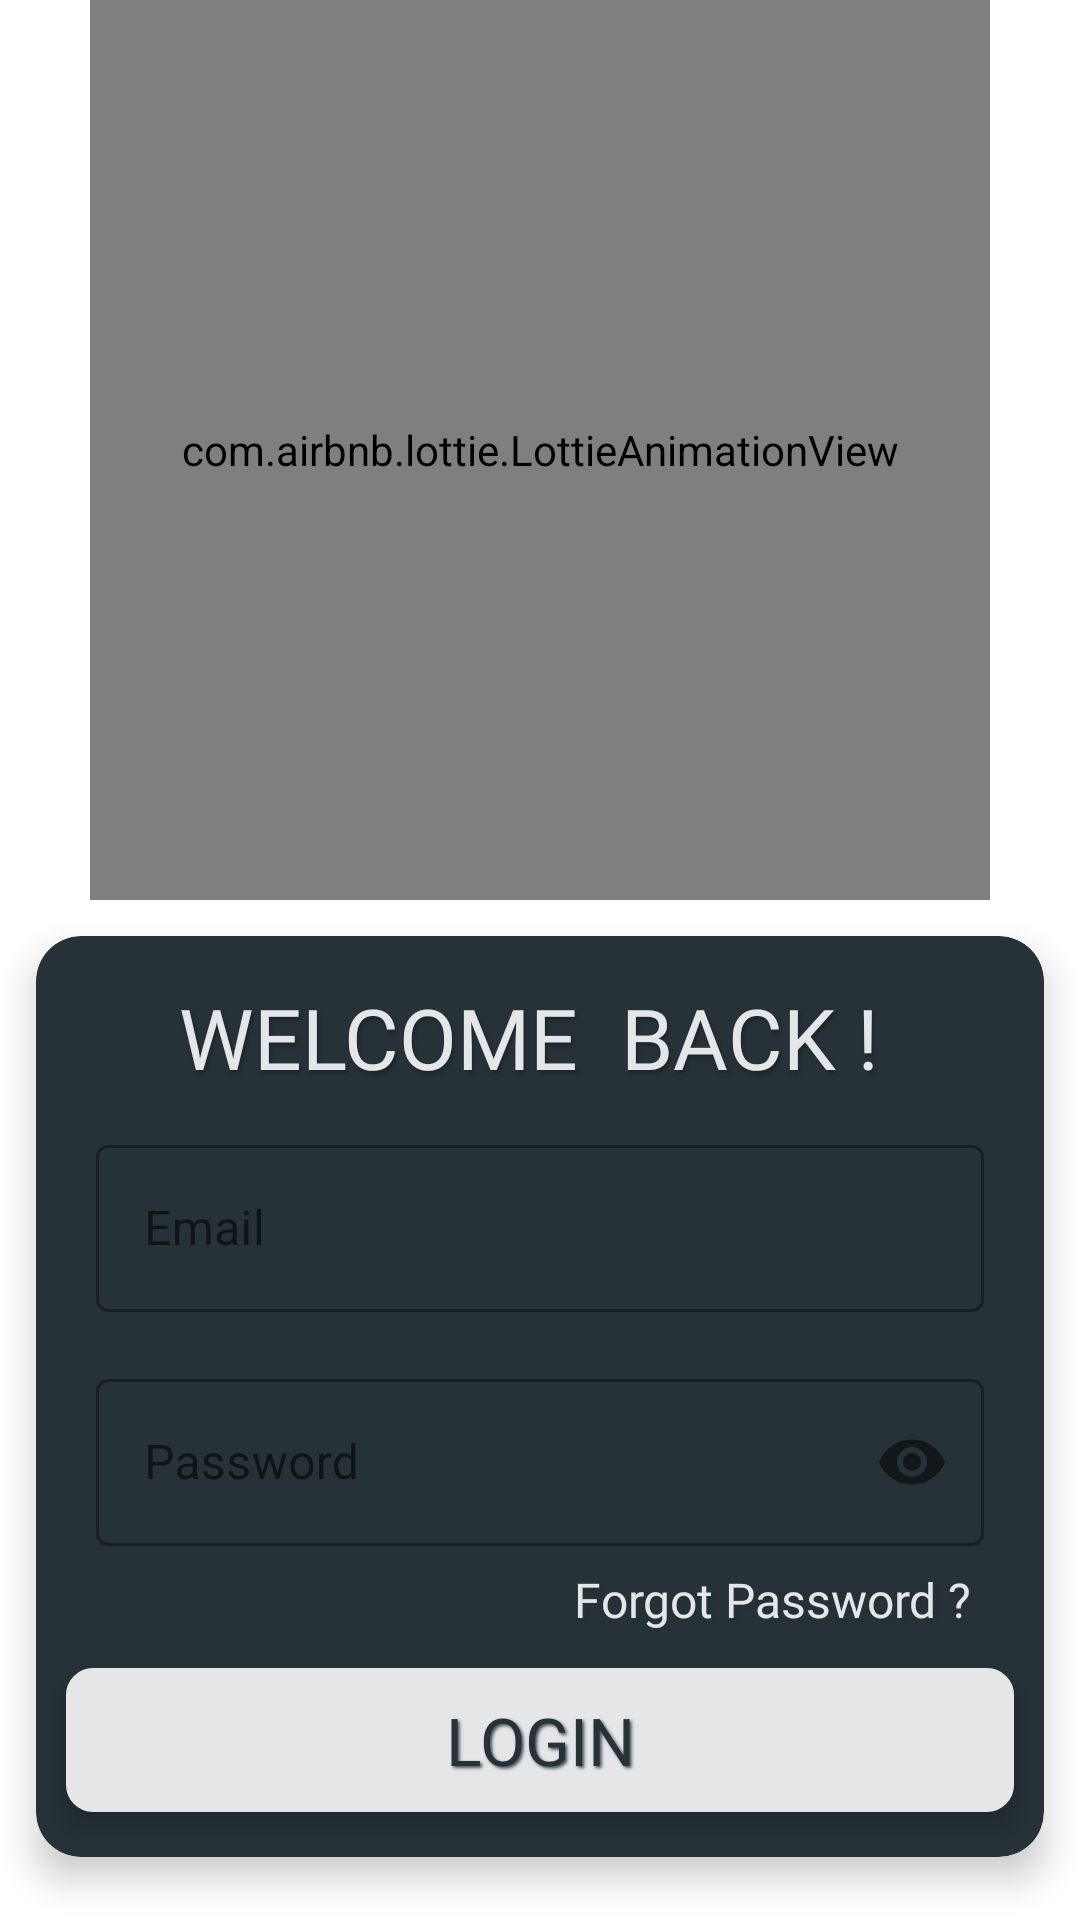

Produce the Android XML layout that renders to this screen, including the resource entries it uses.
<!-- AndroidManifest.xml: application theme Theme.Discuter -->
<!-- res/layout/fragment_login.xml -->
<?xml version="1.0" encoding="utf-8"?>
<RelativeLayout xmlns:android="http://schemas.android.com/apk/res/android"
    xmlns:tools="http://schemas.android.com/tools"
    android:layout_width="match_parent"
    android:layout_height="match_parent"
    xmlns:app="http://schemas.android.com/apk/res-auto"
    tools:context=".Fragments.LoginFragment">

    <ProgressBar
        android:id="@+id/load2"
        style="?android:attr/progressBarStyle"
        android:layout_width="wrap_content"
        android:layout_height="wrap_content"
        android:background="@drawable/progressbar_background"
        android:elevation="8dp"
        android:indeterminateTint="@color/grey6"
        android:visibility="gone"
        android:layout_centerInParent="true" />

    <LinearLayout
        android:layout_width="match_parent"
        android:layout_height="match_parent"
        android:layout_centerInParent="true"
        android:orientation="vertical">

        <com.airbnb.lottie.LottieAnimationView
            android:layout_width="300dp"
            android:layout_height="300dp"
            android:layout_gravity="center_horizontal"
            app:lottie_autoPlay="true"
            app:lottie_fileName="login_lottie.json">

        </com.airbnb.lottie.LottieAnimationView>

        <androidx.cardview.widget.CardView
            android:layout_width="match_parent"
            android:layout_height="wrap_content"
            android:layout_margin="12dp"
            android:elevation="15dp"
            android:translationZ="5dp"
            app:cardBackgroundColor="@color/grey6"
            app:cardCornerRadius="15dp">

            <LinearLayout
                android:layout_width="match_parent"
                android:layout_height="wrap_content"
                android:layout_gravity="center_horizontal"
                android:clipToPadding="false"
                android:orientation="vertical"
                android:paddingBottom="10dp">

                <LinearLayout
                    android:layout_width="wrap_content"
                    android:layout_height="match_parent"
                    android:layout_gravity="center_horizontal"
                    android:layout_marginLeft="10dp"
                    android:layout_marginTop="15dp"
                    android:layout_marginRight="10dp"
                    android:orientation="horizontal">

                    <TextView
                        android:id="@+id/welcome"
                        android:layout_width="wrap_content"
                        android:layout_height="wrap_content"
                        android:layout_gravity="center_horizontal"

                        android:fontFamily="@font/chewyregular"
                        android:shadowColor="@color/grey9"
                        android:shadowDx="2"
                        android:shadowDy="3"
                        android:shadowRadius="2"
                        android:text="WELCOME "
                        android:textColor="@color/grey1"
                        android:textSize="28sp" />

                    <TextView
                        android:id="@+id/back"
                        android:layout_width="wrap_content"
                        android:layout_height="wrap_content"
                        android:layout_gravity="center_horizontal"

                        android:fontFamily="@font/chewyregular"
                        android:shadowColor="@color/grey9"
                        android:shadowDx="2"
                        android:shadowDy="3"
                        android:shadowRadius="2"
                        android:text=" BACK ! "
                        android:textColor="@color/grey1"
                        android:textSize="28sp" />
                </LinearLayout>

                <com.google.android.material.textfield.TextInputLayout
                    style="@style/Widget.MaterialComponents.TextInputLayout.OutlinedBox"

                    android:layout_width="match_parent"
                    android:layout_height="wrap_content"
                    android:layout_marginLeft="20dp"
                    android:layout_marginTop="10dp"
                    android:layout_marginRight="20dp"
                    android:layout_marginBottom="5dp"
                    android:hint="Email"
                    app:hintTextAppearance="@style/TextAppearance.App.TextInputLayout">

                    <com.google.android.material.textfield.TextInputEditText
                        android:id="@+id/userEmailLogin"
                        android:layout_width="match_parent"
                        android:layout_height="wrap_content"
                        android:fontFamily="@font/chewyregular"
                        android:singleLine="true"
                        android:textColor="@color/white"></com.google.android.material.textfield.TextInputEditText>
                </com.google.android.material.textfield.TextInputLayout>

                <com.google.android.material.textfield.TextInputLayout
                    style="@style/Widget.MaterialComponents.TextInputLayout.OutlinedBox"
                    android:layout_width="match_parent"
                    android:layout_height="wrap_content"
                    android:layout_marginLeft="20dp"
                    android:layout_marginTop="10dp"
                    android:layout_marginRight="20dp"
                    android:layout_marginBottom="5dp"
                    android:hint="Password"
                    app:hintTextAppearance="@style/TextAppearance.App.TextInputLayout"
                    app:passwordToggleEnabled="true">

                    <com.google.android.material.textfield.TextInputEditText
                        android:id="@+id/userPasswordLogin"
                        android:layout_width="match_parent"
                        android:layout_height="wrap_content"
                        android:fontFamily="@font/chewyregular"
                        android:inputType="textPassword"
                        android:singleLine="true"
                        android:textColor="@color/white"></com.google.android.material.textfield.TextInputEditText>
                </com.google.android.material.textfield.TextInputLayout>

                <TextView
                    android:id="@+id/forgotPassword"
                    android:layout_width="wrap_content"
                    android:layout_height="wrap_content"
                    android:layout_gravity="right"
                    android:layout_marginTop="2dp"
                    android:layout_marginRight="20dp"
                    android:layout_marginBottom="2dp"
                    android:fontFamily="@font/chewyregular"
                    android:shadowColor="@color/grey6"
                    android:shadowDx="2"
                    android:shadowDy="2"
                    android:shadowRadius="2"
                    android:text="Forgot Password ? "
                    android:textColor="@color/grey1"
                    android:textSize="16sp"></TextView>

                <Button
                    android:id="@+id/loginButton"
                    android:layout_width="match_parent"
                    android:layout_height="wrap_content"
                    android:layout_marginLeft="10dp"
                    android:layout_marginTop="10dp"
                    android:layout_marginRight="10dp"
                    android:layout_marginBottom="5dp"
                    android:background="@drawable/curved_entries"
                    android:elevation="2dp"
                    android:fontFamily="@font/chewyregular"
                    android:inputType="textPersonName"
                    android:shadowColor="@color/grey5"
                    android:shadowDx="2"
                    android:shadowDy="2"
                    android:shadowRadius="2"
                    android:text="LOGIN"
                    android:textColor="@color/grey6"
                    android:textSize="22sp"
                    android:translationZ="2dp"
                    app:backgroundTint="@color/grey1" />

            </LinearLayout>
        </androidx.cardview.widget.CardView>


    </LinearLayout>

</RelativeLayout>
<!-- resources referenced by this layout -->
<resources>
  <color name="grey1">#E5E6E7</color>
  <color name="grey5">#475156</color>
  <color name="grey6">#263238</color>
  <color name="grey9">#1C262B</color>
  <color name="white">#FFFFFFFF</color>
  <!-- drawable curved_entries (drawable-v24) -->
  <?xml version="1.0" encoding="utf-8"?>
  <shape xmlns:android="http://schemas.android.com/apk/res/android">
      <stroke android:color="@color/grey9" android:width="2dp"/>
      <corners android:radius="8dp" />
      <solid android:color="@color/grey1"/>
  </shape>
  <style name="TextAppearance.App.TextInputLayout" parent="@android:style/TextAppearance">
          
          <item name="android:textColor">@android:color/white</item>
          <item name="android:textSize">16sp</item>
  
      </style>
  <style name="Theme.Discuter" parent="Theme.MaterialComponents.DayNight.NoActionBar">
          
          <item name="colorPrimary">@color/white</item>
          <item name="colorPrimaryVariant">@color/purple_700</item>
          <item name="colorOnPrimary">@color/white</item>
          
          <item name="colorSecondary">@color/teal_200</item>
          <item name="colorSecondaryVariant">@color/teal_200</item>
          <item name="colorOnSecondary">@color/white</item>
          
          <item name="android:statusBarColor" tools:targetApi="l">?attr/colorPrimaryVariant</item>
          
      </style>
  <color name="purple_700">#222D32</color>
  <color name="teal_200">#FF03DAC5</color>
</resources>
